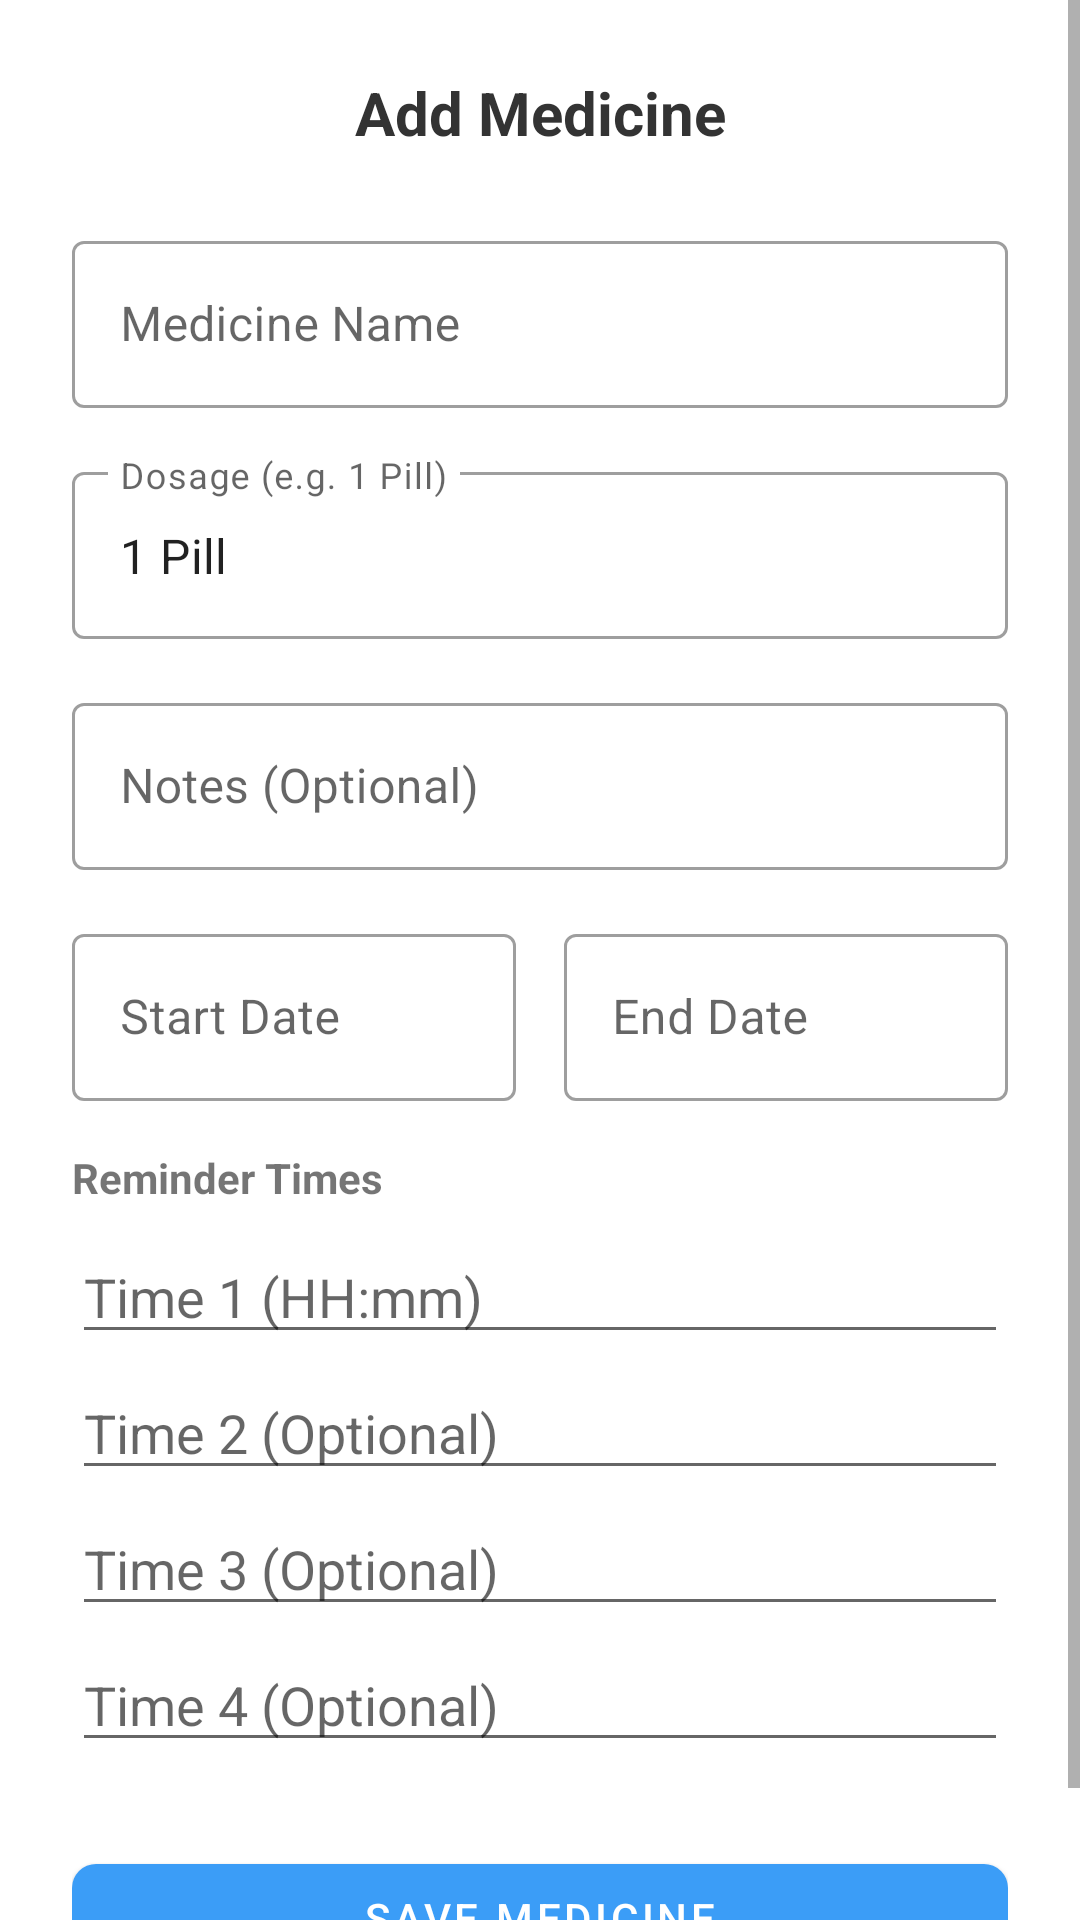

Produce the Android XML layout that renders to this screen, including the resource entries it uses.
<!-- AndroidManifest.xml: application theme Theme.ElderlyCare -->
<!-- res/layout/dialog_add_medicine_manual.xml -->
<?xml version="1.0" encoding="utf-8"?>
<ScrollView xmlns:android="http://schemas.android.com/apk/res/android"
    xmlns:app="http://schemas.android.com/apk/res-auto"
    android:layout_width="match_parent"
    android:layout_height="wrap_content">

    <LinearLayout
        android:layout_width="match_parent"
        android:layout_height="wrap_content"
        android:orientation="vertical"
        android:padding="24dp"
        android:background="@drawable/rounded_bg">

        <TextView
            android:layout_width="match_parent"
            android:layout_height="wrap_content"
            android:text="Add Medicine"
            android:textSize="20sp"
            android:textStyle="bold"
            android:textColor="#333333"
            android:gravity="center"
            android:layout_marginBottom="24dp"/>

        <com.google.android.material.textfield.TextInputLayout
            android:layout_width="match_parent"
            android:layout_height="wrap_content"
            android:hint="Medicine Name"
            style="@style/Widget.MaterialComponents.TextInputLayout.OutlinedBox"
            android:layout_marginBottom="16dp">
            <com.google.android.material.textfield.TextInputEditText
                android:id="@+id/etMedicineName"
                android:layout_width="match_parent"
                android:layout_height="wrap_content"
                android:inputType="textCapWords"/>
        </com.google.android.material.textfield.TextInputLayout>

        <com.google.android.material.textfield.TextInputLayout
            android:layout_width="match_parent"
            android:layout_height="wrap_content"
            android:hint="Dosage (e.g. 1 Pill)"
            style="@style/Widget.MaterialComponents.TextInputLayout.OutlinedBox"
            android:layout_marginBottom="16dp">
            <com.google.android.material.textfield.TextInputEditText
                android:id="@+id/etDosage"
                android:layout_width="match_parent"
                android:layout_height="wrap_content"
                android:text="1 Pill"
                android:inputType="text"/>
        </com.google.android.material.textfield.TextInputLayout>

        <com.google.android.material.textfield.TextInputLayout
            android:layout_width="match_parent"
            android:layout_height="wrap_content"
            android:hint="Notes (Optional)"
            style="@style/Widget.MaterialComponents.TextInputLayout.OutlinedBox"
            android:layout_marginBottom="16dp">
            <com.google.android.material.textfield.TextInputEditText
                android:id="@+id/etNotes"
                android:layout_width="match_parent"
                android:layout_height="wrap_content"
                android:inputType="text"/>
        </com.google.android.material.textfield.TextInputLayout>

        <LinearLayout
            android:layout_width="match_parent"
            android:layout_height="wrap_content"
            android:orientation="horizontal"
            android:baselineAligned="false"
            android:layout_marginBottom="16dp">

            <com.google.android.material.textfield.TextInputLayout
                android:layout_width="0dp"
                android:layout_height="wrap_content"
                android:layout_weight="1"
                android:hint="Start Date"
                android:layout_marginEnd="8dp"
                style="@style/Widget.MaterialComponents.TextInputLayout.OutlinedBox">
                <com.google.android.material.textfield.TextInputEditText
                    android:id="@+id/etStartDate"
                    android:layout_width="match_parent"
                    android:layout_height="wrap_content"
                    android:focusable="false"
                    android:clickable="true"/>
            </com.google.android.material.textfield.TextInputLayout>

            <com.google.android.material.textfield.TextInputLayout
                android:layout_width="0dp"
                android:layout_height="wrap_content"
                android:layout_weight="1"
                android:hint="End Date"
                android:layout_marginStart="8dp"
                style="@style/Widget.MaterialComponents.TextInputLayout.OutlinedBox">
                <com.google.android.material.textfield.TextInputEditText
                    android:id="@+id/etEndDate"
                    android:layout_width="match_parent"
                    android:layout_height="wrap_content"
                    android:focusable="false"
                    android:clickable="true"/>
            </com.google.android.material.textfield.TextInputLayout>
        </LinearLayout>

        <TextView
            android:layout_width="wrap_content"
            android:layout_height="wrap_content"
            android:text="Reminder Times"
            android:textStyle="bold"
            android:layout_marginBottom="8dp"/>

        <LinearLayout
            android:layout_width="match_parent"
            android:layout_height="wrap_content"
            android:orientation="vertical"
            android:id="@+id/layoutTimesContainer">
            
            <EditText
                android:id="@+id/etTime1"
                android:layout_width="match_parent"
                android:layout_height="wrap_content"
                android:hint="Time 1 (HH:mm)"
                android:focusable="false"
                android:clickable="true"
                android:layout_marginBottom="4dp"/>
            <EditText
                android:id="@+id/etTime2"
                android:layout_width="match_parent"
                android:layout_height="wrap_content"
                android:hint="Time 2 (Optional)"
                android:focusable="false"
                android:clickable="true"
                android:layout_marginBottom="4dp"/>
            <EditText
                android:id="@+id/etTime3"
                android:layout_width="match_parent"
                android:layout_height="wrap_content"
                android:hint="Time 3 (Optional)"
                android:focusable="false"
                android:clickable="true"
                android:layout_marginBottom="4dp"/>
            <EditText
                android:id="@+id/etTime4"
                android:layout_width="match_parent"
                android:layout_height="wrap_content"
                android:hint="Time 4 (Optional)"
                android:focusable="false"
                android:clickable="true"
                android:layout_marginBottom="4dp"/>
        </LinearLayout>

        <com.google.android.material.button.MaterialButton
            android:id="@+id/btnSaveMedicine"
            android:layout_width="match_parent"
            android:layout_height="wrap_content"
            android:layout_marginTop="24dp"
            android:text="Save Medicine"
            app:cornerRadius="8dp"
            app:backgroundTint="@color/primary_blue"
            android:textColor="@color/white"/>

    </LinearLayout>
</ScrollView>
<!-- resources referenced by this layout -->
<resources>
  <color name="primary_blue">#3b9df7</color>
  <color name="white">#FFFFFFFF</color>
  <style name="Theme.ElderlyCare" parent="Theme.MaterialComponents.DayNight.NoActionBar">
          
          <item name="colorPrimary">#3b9df7</item>
          <item name="colorPrimaryVariant">#2a8cd6</item>
          <item name="colorOnPrimary">@color/white</item>
          
          <item name="colorSecondary">#E0F2FE</item>
          <item name="colorSecondaryVariant">#BAE6FD</item>
          <item name="colorOnSecondary">@color/black</item>
          
          <item name="android:statusBarColor">?attr/colorPrimaryVariant</item>
          
      </style>
  <color name="black">#FF000000</color>
</resources>
